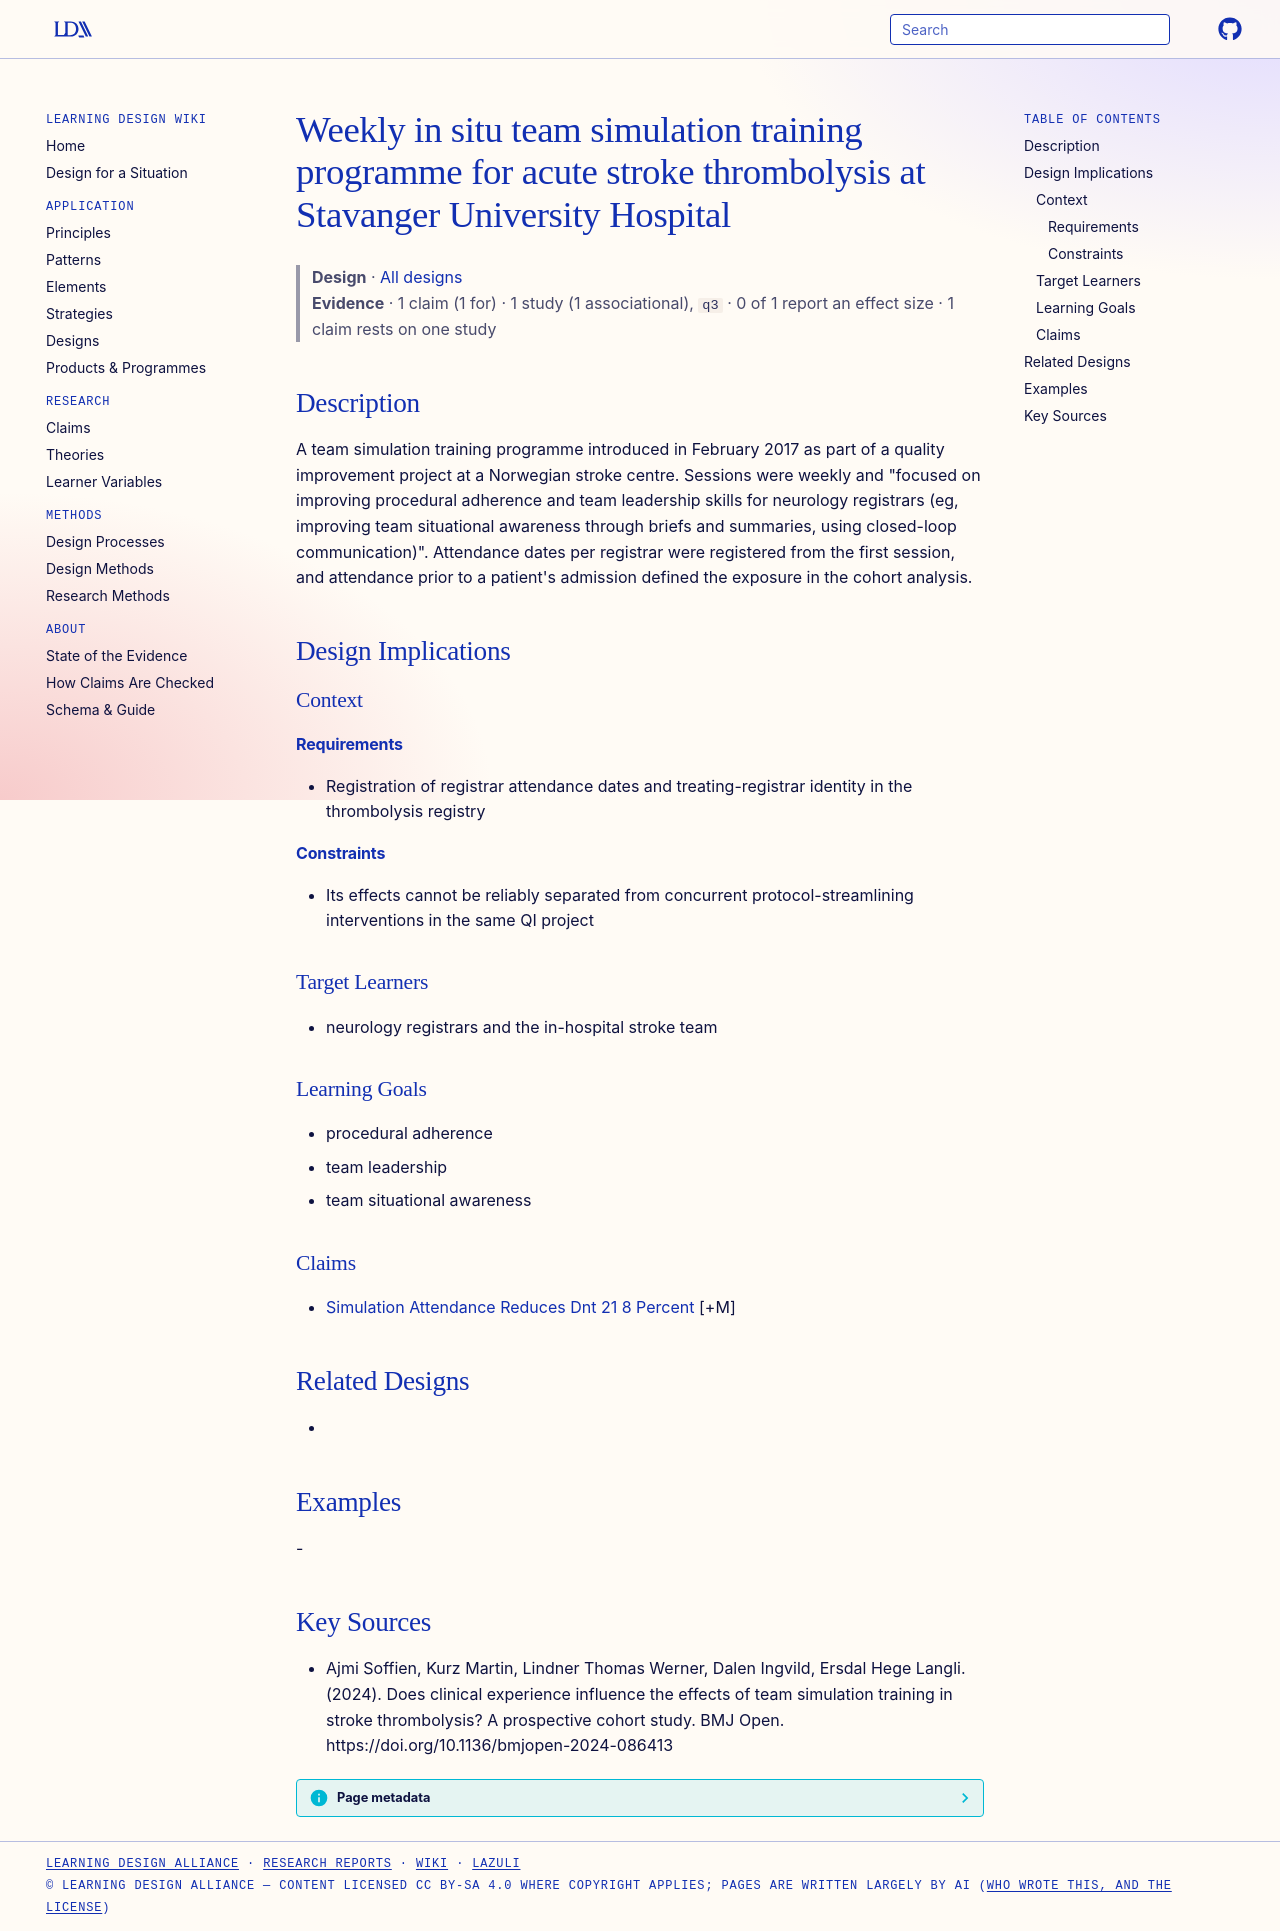

repository: Learning-Design-Alliance/learning-wiki · page: designs/stavanger-weekly-team-simulation-stroke-programme/index.html · generator: mkdocs

---
type: design
id: stavanger-weekly-team-simulation-stroke-programme
title: Weekly in situ team simulation training programme for acute stroke thrombolysis at Stavanger University Hospital
description: A team simulation training programme introduced in February 2017 as part of a quality improvement project at a Norwegian stroke centre.
status: review
generated:
  by: "process:settle-candidates"
  at: 2026-11-07
sources:
  - id: ajmi-soffien-2024
    resource: "https://doi.org/10.1136/bmjopen-2024-086413"
    title: "Ajmi Soffien, Kurz Martin, Lindner Thomas Werner, Dalen Ingvild, Ersdal Hege Langli. (2024). Does clinical experience influence the effects of team simulation training in stroke thrombolysis? A prospective cohort study. BMJ Open. https://doi.org/10.1136/bmjopen-2024-086413"
    author: Ajmi Soffien, Kurz Martin, Lindner Thomas Werner, Dalen Ingvild, Ersdal Hege Langli
---

# Weekly in situ team simulation training programme for acute stroke thrombolysis at Stavanger University Hospital

> **Design** · [All designs](index.md)
> **Evidence** · 1 claim (1 for) · 1 study (1 associational), `q3` · 0 of 1 report an effect size · 1 claim rests on one study

## Description
A team simulation training programme introduced in February 2017 as part of a quality improvement project at a Norwegian stroke centre. Sessions were weekly and "focused on improving procedural adherence and team leadership skills for neurology registrars (eg, improving team situational awareness through briefs and summaries, using closed-loop communication)". Attendance dates per registrar were registered from the first session, and attendance prior to a patient's admission defined the exposure in the cohort analysis.

## Design Implications

### Context
#### Requirements
- Registration of registrar attendance dates and treating-registrar identity in the thrombolysis registry
#### Constraints
- Its effects cannot be reliably separated from concurrent protocol-streamlining interventions in the same QI project

### Target Learners
- neurology registrars and the in-hospital stroke team

### Learning Goals
- procedural adherence
- team leadership
- team situational awareness

### Claims
- [Simulation Attendance Reduces Dnt 21 8 Percent](../claims/simulation-attendance-reduces-dnt-21-8-percent.md) [+M]

## Related Designs
- 

## Examples
-

## Key Sources
- Ajmi Soffien, Kurz Martin, Lindner Thomas Werner, Dalen Ingvild, Ersdal Hege Langli. (2024). Does clinical experience influence the effects of team simulation training in stroke thrombolysis? A prospective cohort study. BMJ Open. https://doi.org/10.1136/bmjopen-2024-086413
